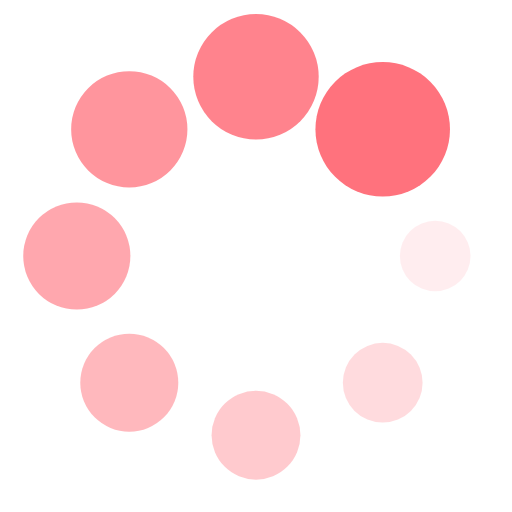
t = 0.00 s
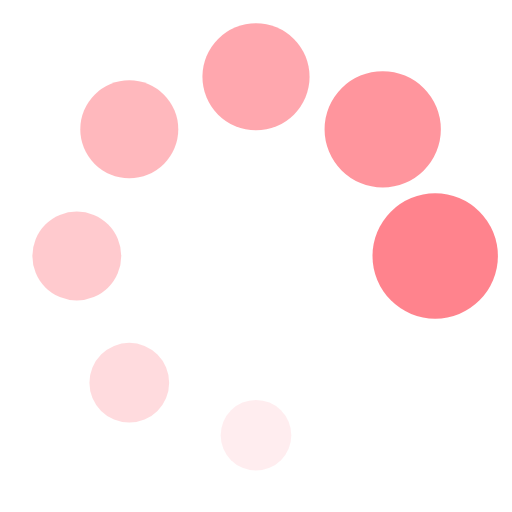
t = 0.18 s
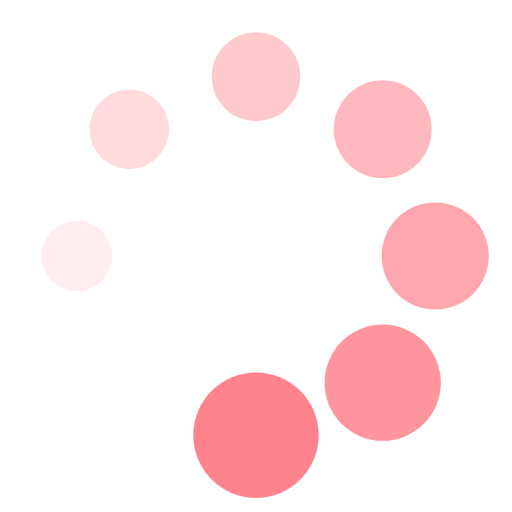
t = 0.35 s
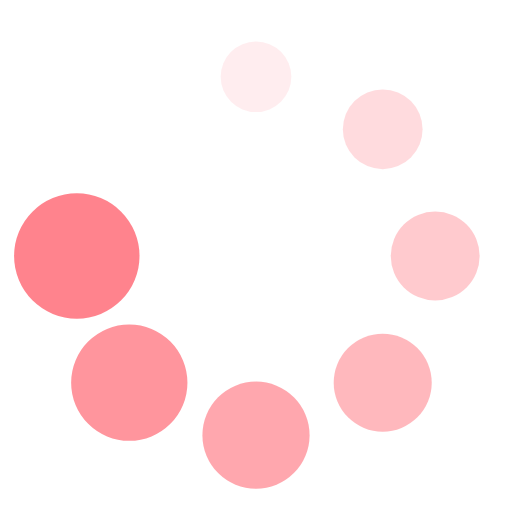
t = 0.53 s

The animated SVG that drew these frames (rendered in a browser with its animation timeline set to each time). Animation: 16 SMIL elements (animate=8,animateTransform=8); one cycle of 0.70 s, repeats indefinitely.

<?xml version="1.0" encoding="utf-8"?>
<svg xmlns="http://www.w3.org/2000/svg" xmlns:xlink="http://www.w3.org/1999/xlink" style="margin: auto; background: none; display: block; shape-rendering: auto;" width="197px" height="197px" viewBox="0 0 100 100" preserveAspectRatio="xMidYMid">
<g transform="translate(85,50)">
<g transform="rotate(0)">
<circle cx="0" cy="0" r="6" fill="#ff727d" fill-opacity="1">
  <animateTransform attributeName="transform" type="scale" begin="-0.6161971830985916s" values="2.19 2.19;1 1" keyTimes="0;1" dur="0.7042253521126761s" repeatCount="indefinite"></animateTransform>
  <animate attributeName="fill-opacity" keyTimes="0;1" dur="0.7042253521126761s" repeatCount="indefinite" values="1;0" begin="-0.6161971830985916s"></animate>
</circle>
</g>
</g><g transform="translate(74.74873734152916,74.74873734152916)">
<g transform="rotate(45)">
<circle cx="0" cy="0" r="6" fill="#ff727d" fill-opacity="0.875">
  <animateTransform attributeName="transform" type="scale" begin="-0.5281690140845071s" values="2.19 2.19;1 1" keyTimes="0;1" dur="0.7042253521126761s" repeatCount="indefinite"></animateTransform>
  <animate attributeName="fill-opacity" keyTimes="0;1" dur="0.7042253521126761s" repeatCount="indefinite" values="1;0" begin="-0.5281690140845071s"></animate>
</circle>
</g>
</g><g transform="translate(50,85)">
<g transform="rotate(90)">
<circle cx="0" cy="0" r="6" fill="#ff727d" fill-opacity="0.75">
  <animateTransform attributeName="transform" type="scale" begin="-0.44014084507042256s" values="2.19 2.19;1 1" keyTimes="0;1" dur="0.7042253521126761s" repeatCount="indefinite"></animateTransform>
  <animate attributeName="fill-opacity" keyTimes="0;1" dur="0.7042253521126761s" repeatCount="indefinite" values="1;0" begin="-0.44014084507042256s"></animate>
</circle>
</g>
</g><g transform="translate(25.25126265847084,74.74873734152916)">
<g transform="rotate(135)">
<circle cx="0" cy="0" r="6" fill="#ff727d" fill-opacity="0.625">
  <animateTransform attributeName="transform" type="scale" begin="-0.35211267605633806s" values="2.19 2.19;1 1" keyTimes="0;1" dur="0.7042253521126761s" repeatCount="indefinite"></animateTransform>
  <animate attributeName="fill-opacity" keyTimes="0;1" dur="0.7042253521126761s" repeatCount="indefinite" values="1;0" begin="-0.35211267605633806s"></animate>
</circle>
</g>
</g><g transform="translate(15,50.00000000000001)">
<g transform="rotate(180)">
<circle cx="0" cy="0" r="6" fill="#ff727d" fill-opacity="0.5">
  <animateTransform attributeName="transform" type="scale" begin="-0.26408450704225356s" values="2.19 2.19;1 1" keyTimes="0;1" dur="0.7042253521126761s" repeatCount="indefinite"></animateTransform>
  <animate attributeName="fill-opacity" keyTimes="0;1" dur="0.7042253521126761s" repeatCount="indefinite" values="1;0" begin="-0.26408450704225356s"></animate>
</circle>
</g>
</g><g transform="translate(25.251262658470832,25.25126265847084)">
<g transform="rotate(225)">
<circle cx="0" cy="0" r="6" fill="#ff727d" fill-opacity="0.375">
  <animateTransform attributeName="transform" type="scale" begin="-0.17605633802816903s" values="2.19 2.19;1 1" keyTimes="0;1" dur="0.7042253521126761s" repeatCount="indefinite"></animateTransform>
  <animate attributeName="fill-opacity" keyTimes="0;1" dur="0.7042253521126761s" repeatCount="indefinite" values="1;0" begin="-0.17605633802816903s"></animate>
</circle>
</g>
</g><g transform="translate(49.99999999999999,15)">
<g transform="rotate(270)">
<circle cx="0" cy="0" r="6" fill="#ff727d" fill-opacity="0.25">
  <animateTransform attributeName="transform" type="scale" begin="-0.08802816901408451s" values="2.19 2.19;1 1" keyTimes="0;1" dur="0.7042253521126761s" repeatCount="indefinite"></animateTransform>
  <animate attributeName="fill-opacity" keyTimes="0;1" dur="0.7042253521126761s" repeatCount="indefinite" values="1;0" begin="-0.08802816901408451s"></animate>
</circle>
</g>
</g><g transform="translate(74.74873734152916,25.251262658470832)">
<g transform="rotate(315)">
<circle cx="0" cy="0" r="6" fill="#ff727d" fill-opacity="0.125">
  <animateTransform attributeName="transform" type="scale" begin="0s" values="2.19 2.19;1 1" keyTimes="0;1" dur="0.7042253521126761s" repeatCount="indefinite"></animateTransform>
  <animate attributeName="fill-opacity" keyTimes="0;1" dur="0.7042253521126761s" repeatCount="indefinite" values="1;0" begin="0s"></animate>
</circle>
</g>
</g>
<!-- [ldio] generated by https://loading.io/ --></svg>
